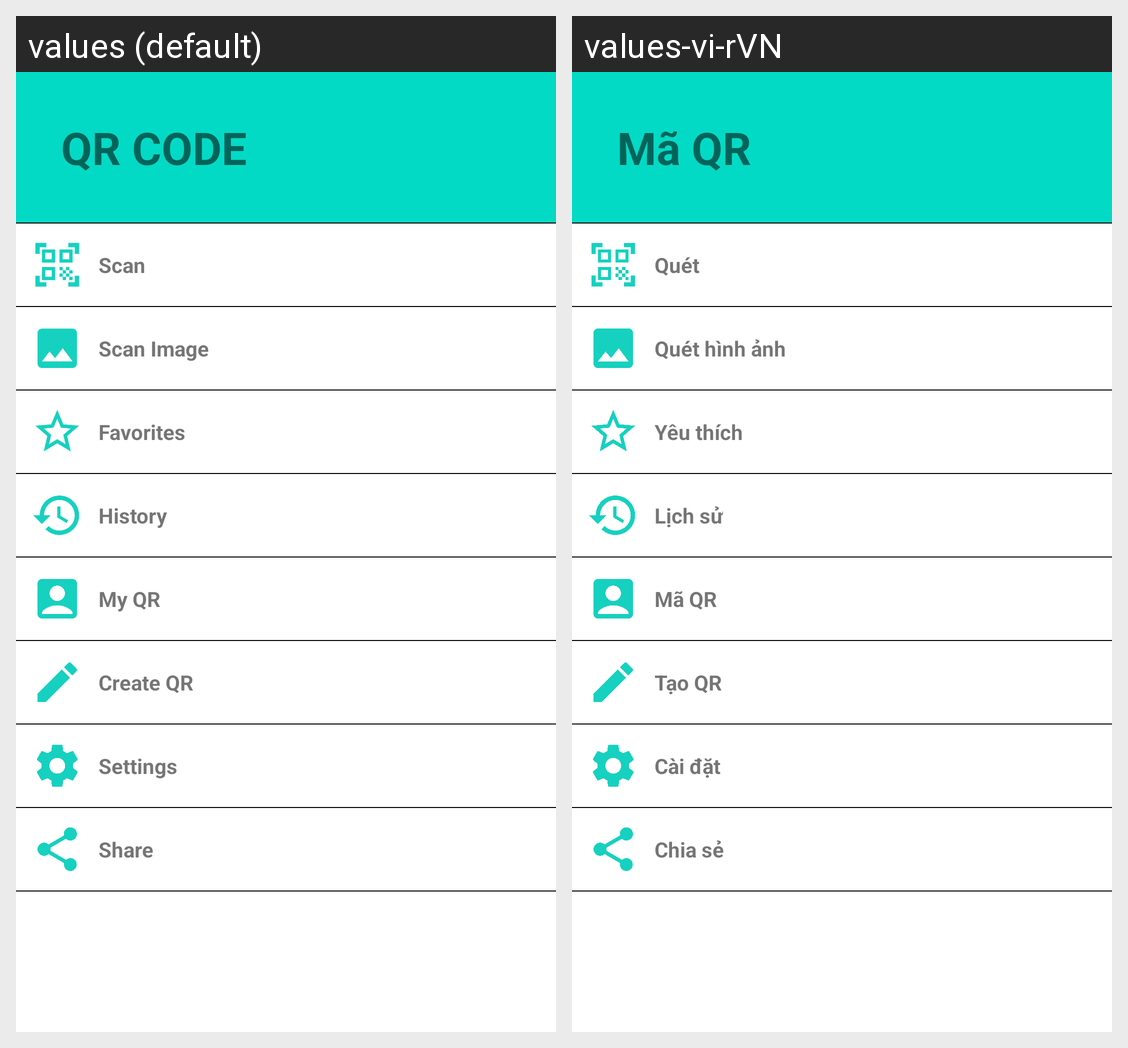

The Android screen above is rendered under two locales of the same app. Produce the string resources it draws, with the default and per-locale values.
Android screen res/layout/menu.xml rendered under 2 locales, left to right: values (default), values-vi-rVN. Device: Nexus 5 (rendered at 1080×1920; each locale shown at half size, 540×960, under a caption strip naming it); theme Theme.QrCode.
Strings drawn on this screen, with the default value and each locale's value (text and hints the layout hard-codes, and strings that could not be matched under every locale, appear in the picture but are not listed):

qr_code
  values: QR CODE
  values-vi-rVN: Mã QR

scan
  values: Scan
  values-vi-rVN: Quét

scan_image
  values: Scan Image
  values-vi-rVN: Quét hình ảnh

favorites
  values: Favorites
  values-vi-rVN: Yêu thích

history
  values: History
  values-vi-rVN: Lịch sử

my_qr
  values: My QR
  values-vi-rVN: Mã QR

create_qr
  values: Create QR
  values-vi-rVN: Tạo QR

settings
  values: Settings
  values-vi-rVN: Cài đặt

share
  values: Share
  values-vi-rVN: Chia sẻ
